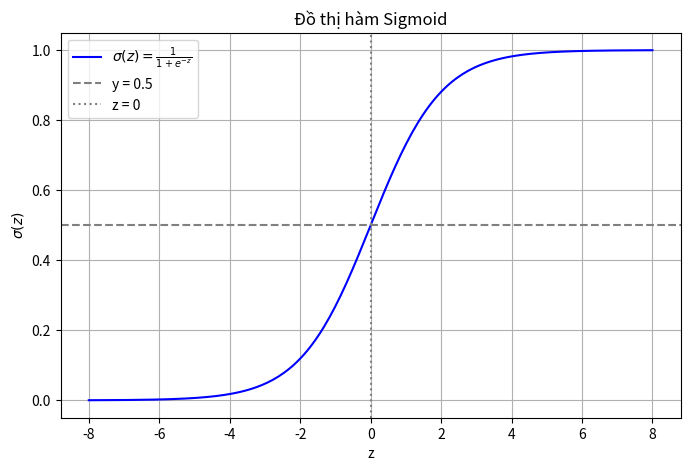

Here is the Python script that generated this plot: (Note: this script raises an exception after producing the figure.)
import matplotlib.pyplot as plt
import numpy as np


def sigmoid(z):
  return 1 / (1 + np.exp(-z))


# Tạo mảng z từ -8 đến 8
z = np.linspace(-8, 8, 200)
y = sigmoid(z)

plt.figure(figsize=(8, 5))
plt.plot(z, y, label=r"$\sigma(z) = \frac{1}{1 + e^{-z}}$", color="blue")

# Đường ngang tại y = 0.5 và đường dọc tại z = 0
plt.axhline(0.5, color="gray", linestyle="--", label="y = 0.5")
plt.axvline(0, color="gray", linestyle=":", label="z = 0")

plt.xlabel("z")
plt.ylabel(r"$\sigma(z)$")
plt.title("Đồ thị hàm Sigmoid")
plt.legend()
plt.grid(True)

# Lưu đồ thị thành tệp sigmoid.png
plt.savefig("lab02/output/sigmoid.png")
plt.show()
